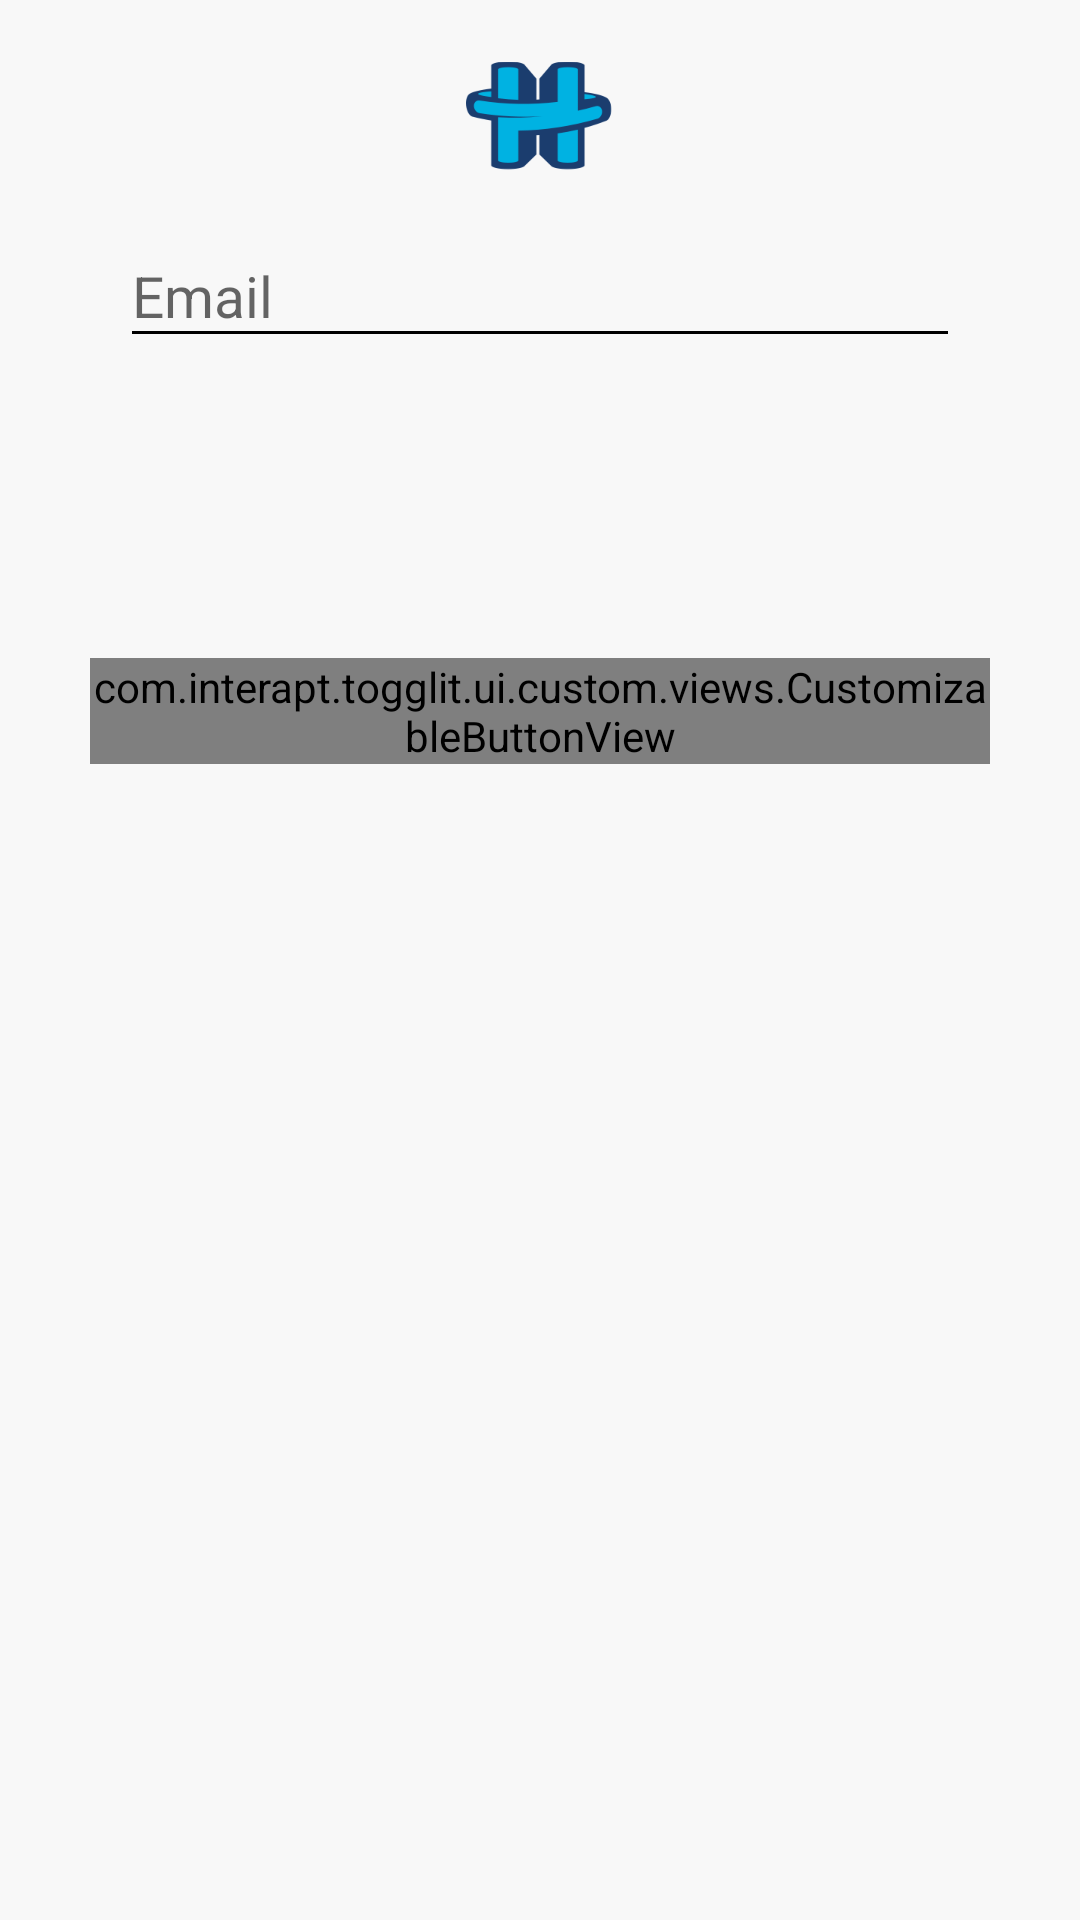

Layout XML and referenced resources for this Android screen:
<!-- AndroidManifest.xml: application theme AppTheme -->
<!-- res/layout/content_forgot_password.xml -->
<?xml version="1.0" encoding="utf-8"?>
<LinearLayout xmlns:android="http://schemas.android.com/apk/res/android"
    xmlns:app="http://schemas.android.com/apk/res-auto"
    android:id="@+id/forgot_password_activity_container"
    android:layout_width="match_parent"
    android:layout_height="match_parent"
    android:background="@color/colorBackground"
    android:orientation="vertical"
    app:layout_behavior="@string/appbar_scrolling_view_behavior">

    <LinearLayout
        android:layout_width="match_parent"
        android:layout_height="wrap_content"
        android:layout_gravity="center_horizontal"
        android:layout_marginTop="20dp"
        android:gravity="center_horizontal"
        android:orientation="vertical">

        <ImageView
            android:id="@+id/forgot_pass_img_logo"
            android:layout_width="49dp"
            android:layout_height="37dp"
            android:layout_gravity="center_horizontal"
            android:src="@drawable/hug_h_logo" />
    </LinearLayout>


    <LinearLayout

        android:id="@+id/forgot_password_container"
        android:layout_width="match_parent"
        android:layout_height="wrap_content"
        android:orientation="vertical"
        android:visibility="visible">

        <android.support.design.widget.TextInputLayout
            android:id="@+id/forgot_password_email_wrapper"
            android:layout_width="match_parent"
            android:layout_height="wrap_content"
            android:layout_marginLeft="40dp"
            android:layout_marginRight="40dp"
            android:layout_marginTop="5dp"
            app:hintTextAppearance="@style/TextAppearence.App.TextInputLayout">

            <EditText
                android:id="@+id/forgot_password_til_email"
                style="@style/textAppearanceRobotoBold"
                android:layout_width="match_parent"
                android:layout_height="wrap_content"
                android:textColor="@color/black_alpha_40"
                android:hint="@string/txt_input_layout_hint_email"
                android:imeOptions="actionGo"
                android:inputType="textEmailAddress" />

        </android.support.design.widget.TextInputLayout>

        <com.interapt.togglit.ui.custom.views.CustomizableButtonView
            android:id="@+id/button_forgot_password_submit_action"
            android:layout_width="300dp"
            android:layout_height="0dp"
            android:layout_gravity="center_horizontal"
            android:layout_marginTop="100dp"
            android:layout_weight="1"
            android:enabled="false"
            android:stateListAnimator="@null"
            android:text="@string/txt_forgot_password_button"
            android:textAppearance="@style/TextAppearance.FontPath.Roboto.Regular"
            android:textSize="21sp"
            android:theme="@style/accountButton" />


    </LinearLayout>

    <LinearLayout
        android:id="@+id/forgot_password_success_views_container"
        android:layout_width="match_parent"
        android:layout_height="wrap_content"
        android:layout_marginTop="30dp"
        android:orientation="vertical"
        android:visibility="gone">

        <FrameLayout
            android:layout_width="match_parent"
            android:layout_height="wrap_content">

            <ImageView
                android:id="@+id/img_success_check"
                android:layout_width="60dp"
                android:layout_height="60dp"
                android:layout_gravity="center_horizontal"
                android:src="@drawable/oval_43_check" />

        </FrameLayout>


        <TextView
            android:id="@+id/tv_forgot_pass_success_message"
            style="@style/textAppearanceRobotoBold"
            android:textStyle="bold"
            android:layout_width="match_parent"
            android:layout_height="wrap_content"
            android:layout_marginTop="10dp"
            android:textColor="@color/black_alpha_40"
            android:gravity="center"
            android:text="@string/txt_forgot_password_success" />

        <TextView
            android:id="@+id/tv_check_email_message"
            style="@style/textAppearanceRobotoLightSmall"
            android:layout_width="match_parent"
            android:layout_height="wrap_content"
            android:layout_marginTop="5dp"
            android:textColor="@color/black_alpha_40"
            android:paddingStart="35dp"
            android:paddingEnd="35dp"
            android:gravity="center"
            android:text="@string/txt_forgot_password_description" />

        <com.interapt.togglit.ui.custom.views.CustomizableButtonView
            android:id="@+id/button_forgot_password_open_email_action"
            android:layout_width="300dp"
            android:layout_height="50dp"
            android:layout_gravity="center_horizontal"
            android:layout_marginTop="50dp"
            android:text="@string/txt_forgot_password_open_email_button"
            android:textAppearance="@style/TextAppearance.FontPath.Roboto.Regular"
            android:textSize="21sp"
            android:theme="@style/accountButton" />
    </LinearLayout>


</LinearLayout>
<!-- resources referenced by this layout -->
<resources>
  <color name="black_alpha_40">#000000</color>
  <color name="colorBackground">#f8f8f8</color>
  <string name="txt_forgot_password_button">Submit</string>
  <string name="txt_forgot_password_description">Check your email for a link to reset your password.</string>
  <string name="txt_forgot_password_open_email_button">Open mail</string>
  <string name="txt_forgot_password_success">Success!</string>
  <string name="txt_input_layout_hint_email">Email</string>
  <style name="TextAppearance.FontPath.Roboto.Regular" parent="android:TextAppearance">
          <item name="fontPath">fonts/Roboto-Regular.ttf</item>
      </style>
  <style name="TextAppearence.App.TextInputLayout" parent="@android:style/TextAppearance">
          <item name="android:textColor">@color/tv_color_black</item>
      </style>
  <style name="accountButton" parent="AppTheme">
          <item name="colorButtonNormal">@drawable/button_color_state</item>
          <item name="android:buttonStyle">@style/AppButtonStyleDarkGreen</item>
      </style>
  <style name="textAppearanceRobotoBold">
          <item name="android:textAppearance">@style/TextAppearance.FontPath.Roboto.Bold</item>
          <item name="android:textColor">@color/tv_color_white</item>
          <item name="android:textSize">19sp</item>
      </style>
  <style name="textAppearanceRobotoLightSmall">
          <item name="android:textAppearance">@style/TextAppearance.FontPath.Roboto.Light</item>
          <item name="android:textColor">@color/tv_color_white</item>
          <item name="android:textSize">16sp</item>
      </style>
  <color name="tv_color_black">#000000</color>
  <!-- drawable button_color_state (drawable) -->
  <?xml version="1.0" encoding="utf-8"?>
  <selector xmlns:android="http://schemas.android.com/apk/res/android">
      
      <item android:state_enabled="false"
          android:color="#dfdfdf"/>
  
      
      <item android:color="@color/colorPrimaryDark"/>
  </selector>
  <style name="AppButtonStyleDarkGreen" parent="Widget.AppCompat.Button">
          <item name="android:textColor">@drawable/button_text_state</item>
          <item name="android:background">@drawable/button_bg_rounded_corners_dark_green</item>
  
      </style>
  <style name="TextAppearance.FontPath.Roboto.Bold" parent="android:TextAppearance">
          <item name="fontPath">fonts/Roboto-Bold.ttf</item>
      </style>
  <color name="tv_color_white">#FFFFFF</color>
  <style name="TextAppearance.FontPath.Roboto.Light" parent="android:TextAppearance">
          <item name="fontPath">fonts/Roboto-Light.ttf</item>
      </style>
  <color name="colorPrimary">#00b2e2</color>
  <color name="colorPrimaryDark">#000000</color>
  <style name="DrawerArrowStyle" parent="Widget.AppCompat.DrawerArrowToggle">
          <item name="spinBars">true</item>
          <item name="color">@color/colorPrimary</item>
      </style>
  <style name="MyMenuTextAppearance" parent="android:TextAppearance.Holo.Widget.ActionBar.Menu">
          <item name="android:textAllCaps">false</item>
          <item name="android:textSize">15sp</item>
  
      </style>
  <style name="AppCompatAlertDialogStyle" parent="Theme.AppCompat.Light.Dialog.Alert">
          <item name="colorAccent">#5fa3d0</item>
          <item name="android:textColorPrimary">@android:color/black</item>
          <item name="android:background">@color/colorPrimary</item>
      </style>
  <!-- drawable button_text_state (drawable) -->
  <?xml version="1.0" encoding="utf-8"?>
  <selector xmlns:android="http://schemas.android.com/apk/res/android">
      
      <item android:state_enabled="false"
          android:color="@color/colorAccentWhite"/>
  
      
      <item android:color="@color/colorAccentWhite"/>
  </selector>
  <color name="colorAccentWhite">#FFFFFF</color>
  <color name="colorDarkBlueButton">#00b2e2</color>
  <color name="colorPrimaryBlue">#00b2e2</color>
</resources>
